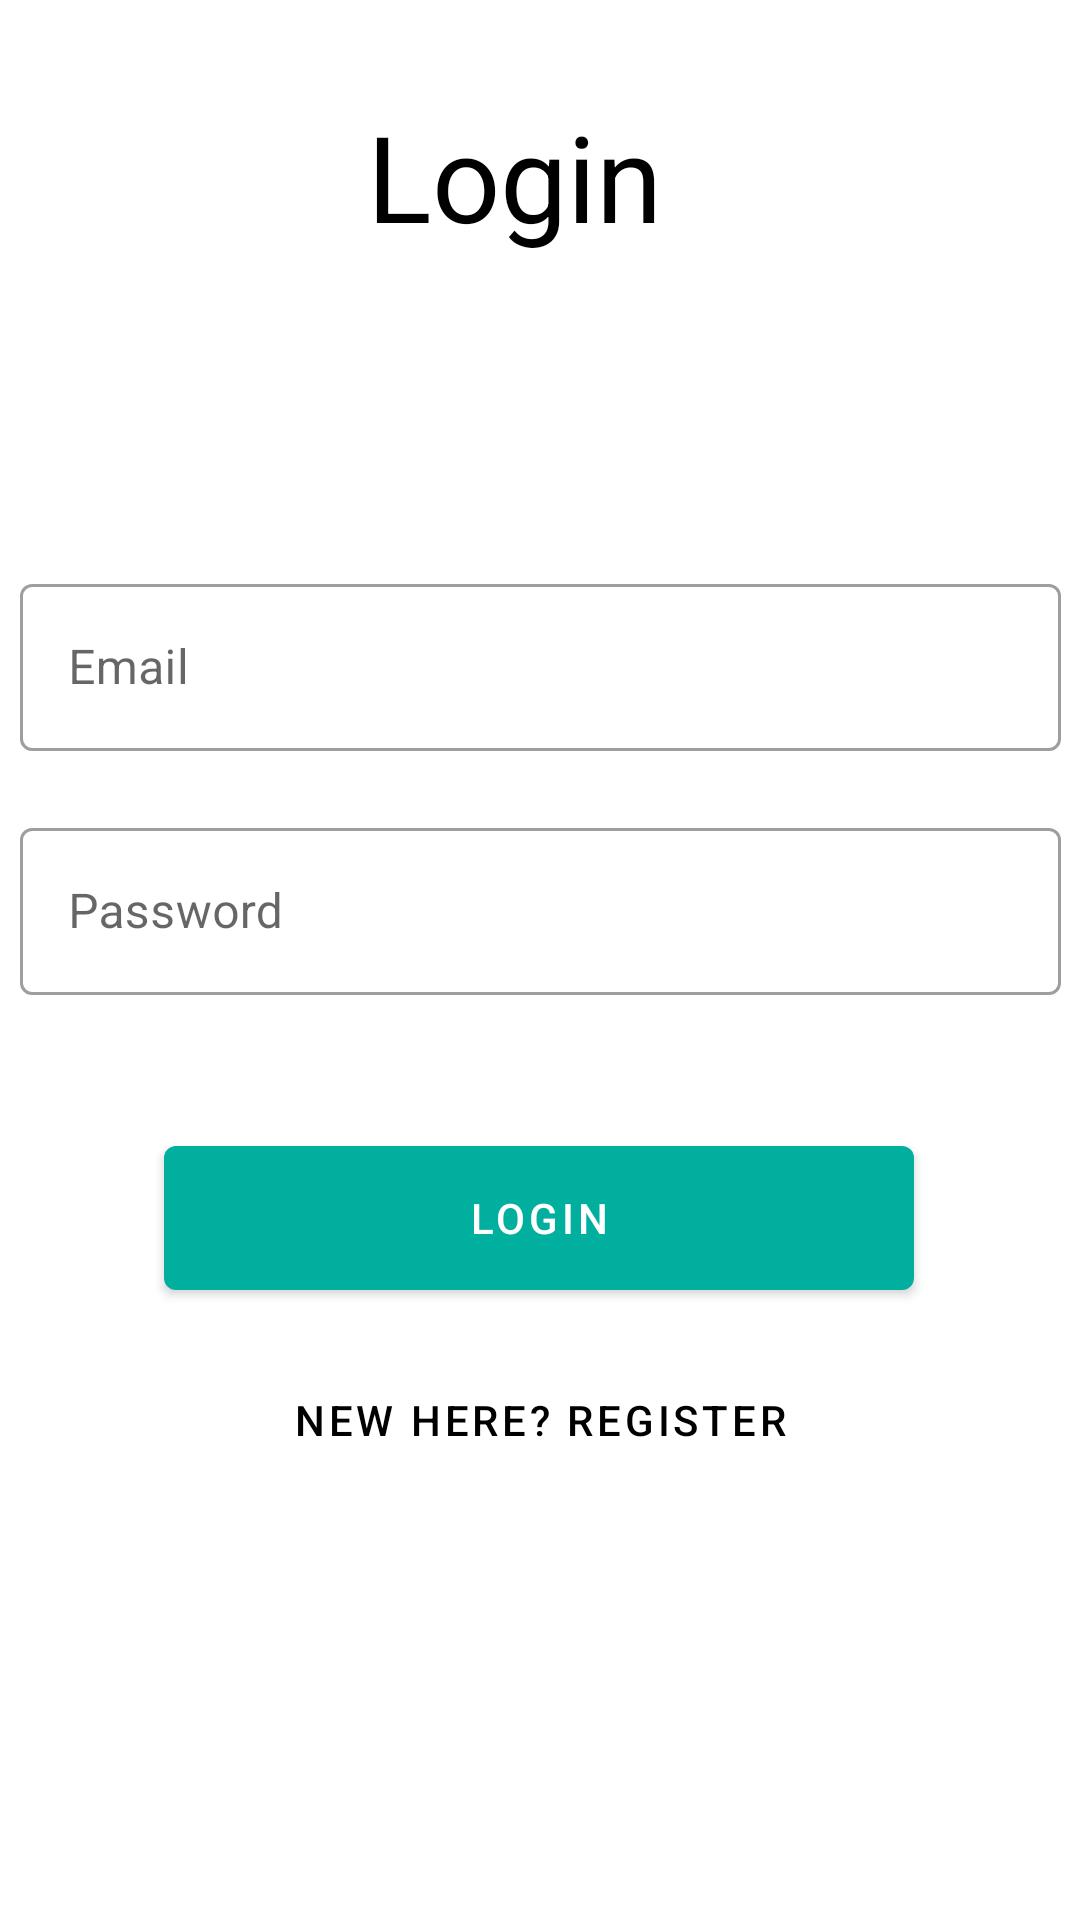

Layout XML and referenced resources for this Android screen:
<!-- AndroidManifest.xml: application theme AppTheme -->
<!-- res/layout/activity_login.xml -->
<?xml version="1.0" encoding="utf-8"?>
<androidx.constraintlayout.widget.ConstraintLayout xmlns:android="http://schemas.android.com/apk/res/android"
    xmlns:app="http://schemas.android.com/apk/res-auto"
    xmlns:tools="http://schemas.android.com/tools"
    android:layout_width="match_parent"
    android:layout_height="match_parent"
    android:focusableInTouchMode="true"
    android:focusable="true"
    tools:context=".LoginActivity">

    <TextView
        android:id="@+id/textView"
        android:layout_width="wrap_content"
        android:layout_height="wrap_content"
        android:layout_marginTop="32dp"
        android:text="Login"
        android:textColor="#000000"
        android:textSize="40dp"
        app:layout_constraintEnd_toEndOf="parent"
        app:layout_constraintHorizontal_bias="0.468"
        app:layout_constraintStart_toStartOf="parent"
        app:layout_constraintTop_toTopOf="parent" />

    <com.google.android.material.textfield.TextInputLayout
        android:id="@+id/email"
        style="@style/Widget.MaterialComponents.TextInputLayout.OutlinedBox"
        android:layout_width="347dp"
        android:layout_height="wrap_content"
        android:layout_marginTop="104dp"
        app:errorEnabled="true"
        app:layout_constraintEnd_toEndOf="parent"
        app:layout_constraintStart_toStartOf="parent"
        app:layout_constraintTop_toBottomOf="@+id/textView">

        <com.google.android.material.textfield.TextInputEditText
            android:id="@+id/email_edit_login"
            android:layout_width="match_parent"
            android:layout_height="wrap_content"
            android:hint="@string/email"
            android:inputType="textEmailAddress" />

    </com.google.android.material.textfield.TextInputLayout>

    <com.google.android.material.textfield.TextInputLayout
        android:id="@+id/password"
        style="@style/Widget.MaterialComponents.TextInputLayout.OutlinedBox"
        android:layout_width="347dp"
        android:layout_height="wrap_content"
        app:errorEnabled="true"
        app:layout_constraintEnd_toEndOf="parent"
        app:layout_constraintStart_toStartOf="parent"
        app:layout_constraintTop_toBottomOf="@+id/email">

        <com.google.android.material.textfield.TextInputEditText
            android:id="@+id/password_edit_login"
            android:layout_width="match_parent"
            android:layout_height="wrap_content"
            android:hint="@string/password"
            android:inputType="textPassword" />

    </com.google.android.material.textfield.TextInputLayout>

    <com.google.android.material.button.MaterialButton
        android:id="@+id/loginButton"
        android:layout_width="250dp"
        android:layout_height="60dp"
        android:layout_marginTop="24dp"
        android:elevation="4dp"
        android:text="Login"
        app:layout_constraintEnd_toEndOf="parent"
        app:layout_constraintHorizontal_bias="0.496"
        app:layout_constraintStart_toStartOf="parent"
        app:layout_constraintTop_toBottomOf="@+id/password">

    </com.google.android.material.button.MaterialButton>

    <Button
        android:id="@+id/buttonForLogin"
        style="@style/Widget.MaterialComponents.Button.TextButton"
        android:layout_width="match_parent"
        android:layout_height="wrap_content"
        android:gravity="center"
        android:text="New here? Register"
        android:textColor="#000000"
        app:layout_constraintBottom_toBottomOf="parent"
        app:layout_constraintEnd_toEndOf="parent"
        app:layout_constraintHorizontal_bias="0.0"
        app:layout_constraintStart_toStartOf="parent"
        app:layout_constraintTop_toBottomOf="@+id/loginButton"
        app:layout_constraintVertical_bias="0.086">

    </Button>


</androidx.constraintlayout.widget.ConstraintLayout>
<!-- resources referenced by this layout -->
<resources>
  <string name="email">Email</string>
  <string name="password">Password</string>
  <style name="AppTheme" parent="Theme.MaterialComponents.Light.NoActionBar">
          
          <item name="colorPrimary">#00AF9E</item>
          <item name="colorPrimaryDark">#009688</item>
          <item name="colorAccent">@color/colorAccent</item>
      </style>
  <color name="colorAccent">#03DAC5</color>
</resources>
